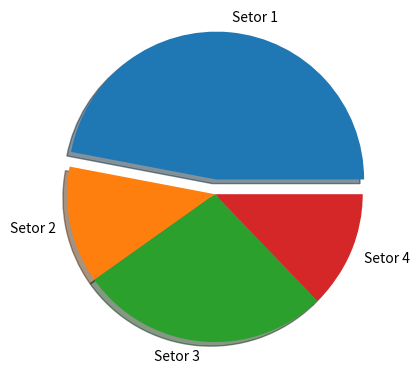

The script that saved this image:
#pip install matplotlib
#pip install numpy

import matplotlib.pyplot as plt
import numpy as np

#Valores do gráfico
a=np.array([55,15,32,15])

#Itens que estarão no gráfico
itens=['Setor 1','Setor 2','Setor 3','Setor 4']

#Espaço entre cada área do gráfico
espaço=[0.1,0,0,0]

#Constói o gráfico e exibe na tela
plt.pie(a,labels=itens,explode=espaço,shadow=True)
plt.show
